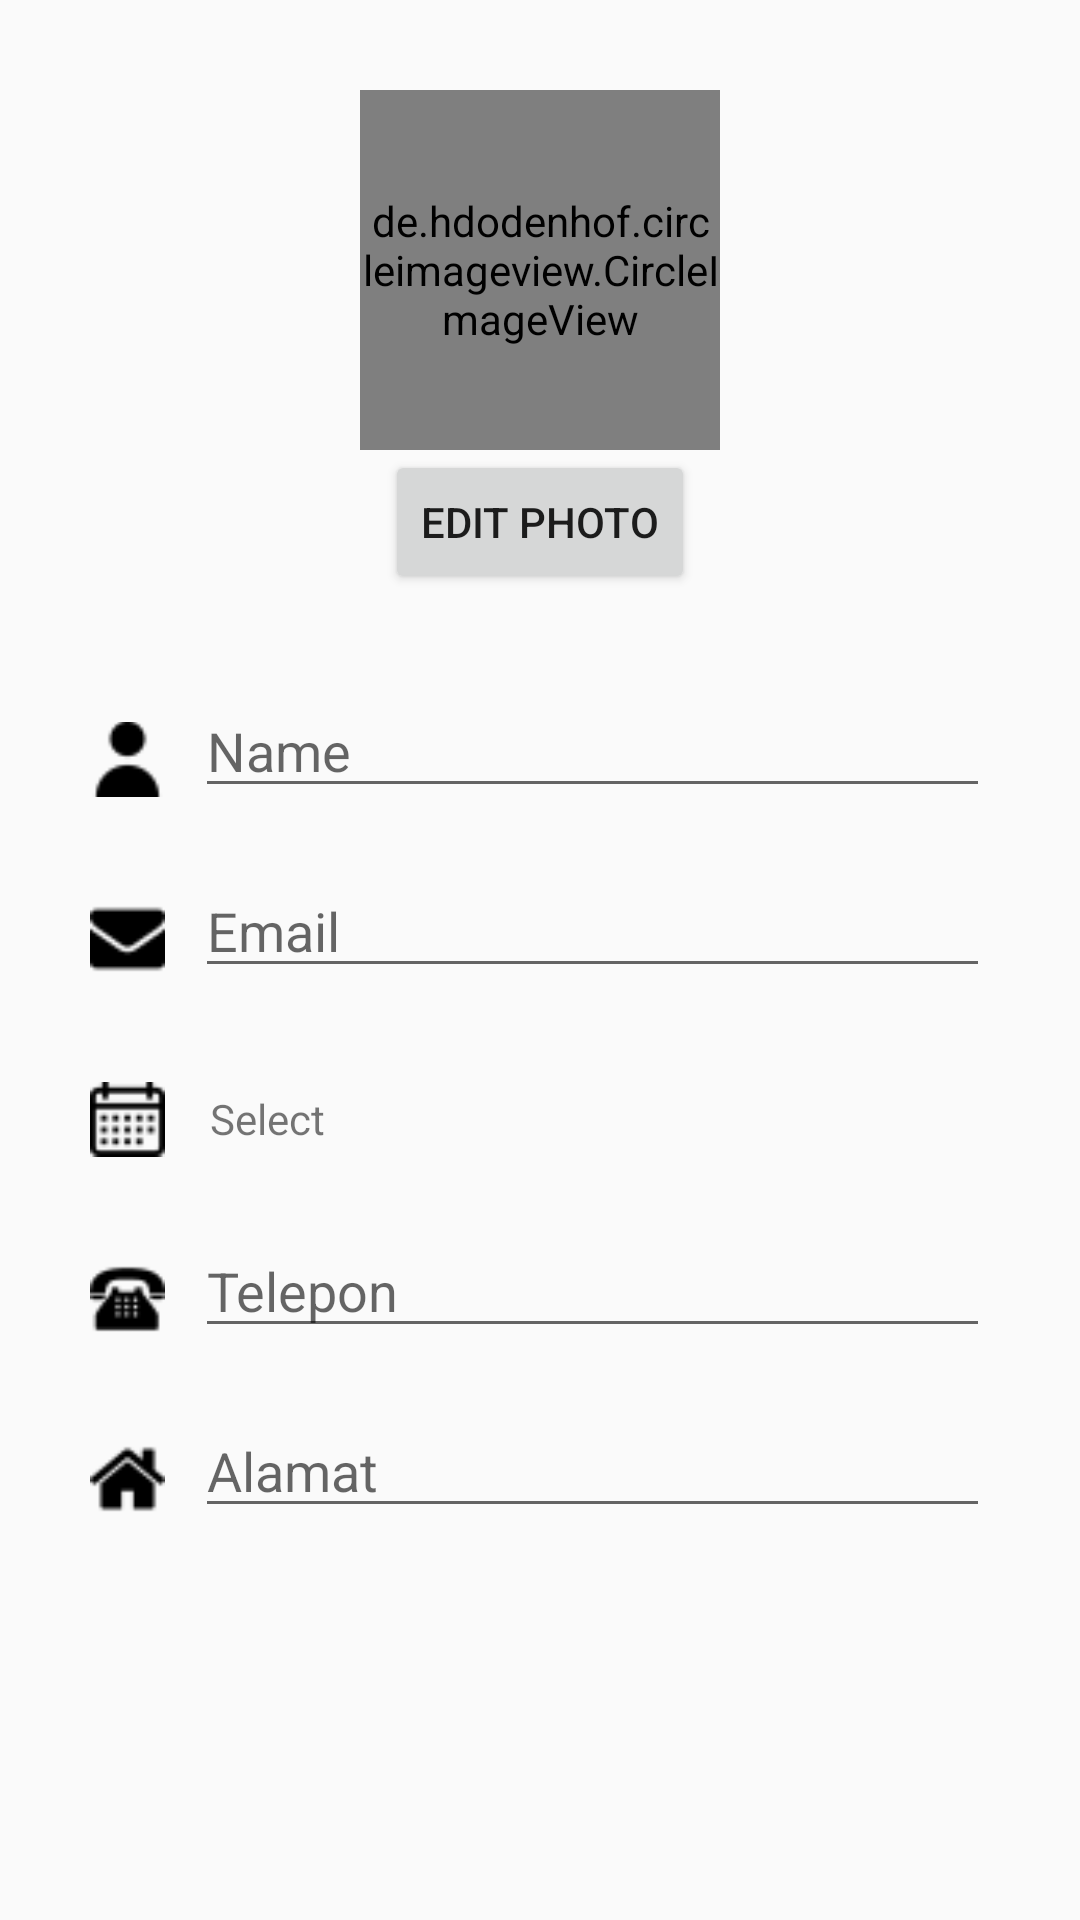

The Android layout XML behind this screen, and the referenced resources:
<!-- AndroidManifest.xml: activity theme AppThemeRegist -->
<!-- res/layout/activity_user.xml -->
<?xml version="1.0" encoding="utf-8"?>
<RelativeLayout
    xmlns:android="http://schemas.android.com/apk/res/android"
    xmlns:tools="http://schemas.android.com/tools"
    android:layout_width="match_parent"
    android:layout_height="match_parent"
    tools:context=".Activity.User.UserActivity">


    <de.hdodenhof.circleimageview.CircleImageView
        android:layout_marginTop="30dp"
        android:id="@+id/profile_image"
        android:layout_width="120dp"
        android:layout_height="120dp"
        android:src="@drawable/logo"
        android:layout_centerHorizontal="true"
        />

    <Button
        android:layout_width="wrap_content"
        android:layout_height="wrap_content"
        style="@style/Widget.AppCompat.ActionBar.CloseMode"
        android:layout_below="@+id/profile_image"
        android:text="Edit Photo"
        android:layout_centerHorizontal="true"
        android:id="@+id/btn_photo"/>

    <ScrollView
        android:layout_marginTop="20dp"
        android:layout_below="@+id/btn_photo"
        android:layout_width="match_parent"
        android:layout_height="match_parent">

    <LinearLayout
        android:id="@+id/layout_edit"
        android:layout_width="match_parent"
        android:layout_height="wrap_content"
        android:orientation="vertical">

        <LinearLayout
            android:layout_width="match_parent"
            android:layout_height="wrap_content"
            android:id="@+id/layout_text"
            android:layout_marginTop="10dp"
            android:layout_marginLeft="30dp"
            android:weightSum="2"
            android:orientation="horizontal"
            android:layout_marginRight="30dp">

            <ImageView
                android:layout_weight="1"
                android:layout_width="50dp"
                android:layout_height="50dp"
                android:src="@mipmap/user"/>

            <EditText
                android:id="@+id/name"
                android:layout_width="match_parent"
                android:layout_height="wrap_content"
                android:layout_weight="1"
                android:layout_marginLeft="10dp"
                android:inputType="textPersonName"
                android:hint="Name"/>


        </LinearLayout>


        <LinearLayout
            android:layout_width="match_parent"
            android:layout_height="wrap_content"
            android:layout_marginTop="10dp"
            android:layout_marginLeft="30dp"
            android:weightSum="2"
            android:orientation="horizontal"
            android:layout_marginRight="30dp">

            <ImageView
                android:layout_weight="1"
                android:layout_width="50dp"
                android:layout_height="50dp"
                android:src="@mipmap/mail"/>

            <EditText
                android:id="@+id/email"
                android:layout_width="match_parent"
                android:layout_height="wrap_content"
                android:layout_weight="1"
                android:layout_marginLeft="10dp"
                android:inputType="textPersonName"
                android:hint="Email"/>


        </LinearLayout>

        <LinearLayout
            android:layout_width="match_parent"
            android:layout_height="wrap_content"
            android:layout_marginTop="10dp"
            android:layout_marginLeft="30dp"
            android:weightSum="2"
            android:orientation="horizontal"
            android:layout_marginRight="30dp">

            <ImageView
                android:layout_weight="1"
                android:layout_width="50dp"
                android:layout_height="50dp"
                android:src="@mipmap/calendar"/>

            <TextView
                android:id="@+id/tanggal"
                android:layout_width="match_parent"
                android:layout_height="wrap_content"
                android:layout_marginLeft="15dp"
                android:layout_gravity="center_vertical"
                android:text="Select"/>


        </LinearLayout>

        <LinearLayout
            android:layout_width="match_parent"
            android:layout_height="wrap_content"
            android:layout_marginTop="10dp"
            android:layout_marginLeft="30dp"
            android:weightSum="2"
            android:orientation="horizontal"
            android:layout_marginRight="30dp">

            <ImageView
                android:layout_weight="1"
                android:layout_width="50dp"
                android:layout_height="50dp"
                android:src="@mipmap/phone"/>

            <EditText
                android:id="@+id/telepon"
                android:layout_width="match_parent"
                android:layout_height="wrap_content"
                android:layout_weight="1"
                android:layout_marginLeft="10dp"
                android:inputType="textPersonName"
                android:hint="Telepon"/>


        </LinearLayout>

        <LinearLayout
            android:layout_width="match_parent"
            android:layout_height="wrap_content"
            android:layout_marginTop="10dp"
            android:layout_marginLeft="30dp"
            android:weightSum="2"
            android:orientation="horizontal"
            android:layout_marginRight="30dp">

            <ImageView
                android:layout_weight="1"
                android:layout_width="50dp"
                android:layout_height="50dp"
                android:src="@mipmap/home"/>

            <EditText
                android:id="@+id/alamat"
                android:layout_width="match_parent"
                android:layout_height="wrap_content"
                android:layout_weight="1"
                android:layout_marginLeft="10dp"
                android:inputType="textPersonName"
                android:hint="Alamat"/>


        </LinearLayout>

    </LinearLayout>

    </ScrollView>

</RelativeLayout>
<!-- resources referenced by this layout -->
<resources>
  <!-- drawable logo: png bitmap (drawable, 709076 bytes) -->
  <!-- mipmap calendar: png bitmap (mipmap-mdpi, 652 bytes) -->
  <!-- mipmap home: png bitmap (drawable, 1006 bytes) -->
  <!-- mipmap mail: png bitmap (mipmap-mdpi, 562 bytes) -->
  <!-- mipmap phone: png bitmap (mipmap-mdpi, 689 bytes) -->
  <!-- mipmap user: png bitmap (drawable, 1055 bytes) -->
  <style name="Widget.AppCompat.ActionBar.CloseMode" />
  <style name="AppThemeRegist" parent="Theme.AppCompat.Light.DarkActionBar">
          <item name="colorPrimary">@color/colorPrimary2</item>
          <item name="colorPrimaryDark">@color/colorPrimary2</item>
          <item name="colorAccent">@color/colorAccent</item>
      </style>
  <color name="colorPrimary2">#039BE5</color>
  <color name="colorAccent">#e1e1e1</color>
</resources>
